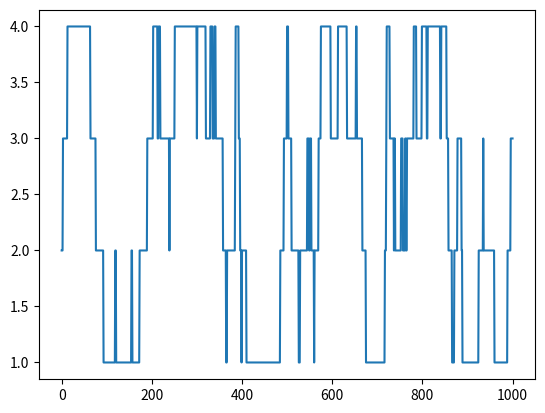

This chart was generated by the following Python code:
# Python code for 1-D random walk.
import random
import numpy as np
import matplotlib.pyplot as plt

# Probability to move up or down
prob = [0.05, 0.95]

# statically defining the starting position
start = 2
positions = [start]

# creating the random points
rr = np.random.random(1000)
downp = rr < prob[0]
upp = rr > prob[1]


for idownp, iupp in zip(downp, upp):
    down = idownp and positions[-1] > 1
    up = iupp and positions[-1] < 4
    positions.append(positions[-1] - down + up)

# plotting down the graph of the random walk in 1D
plt.plot(positions)
plt.show()